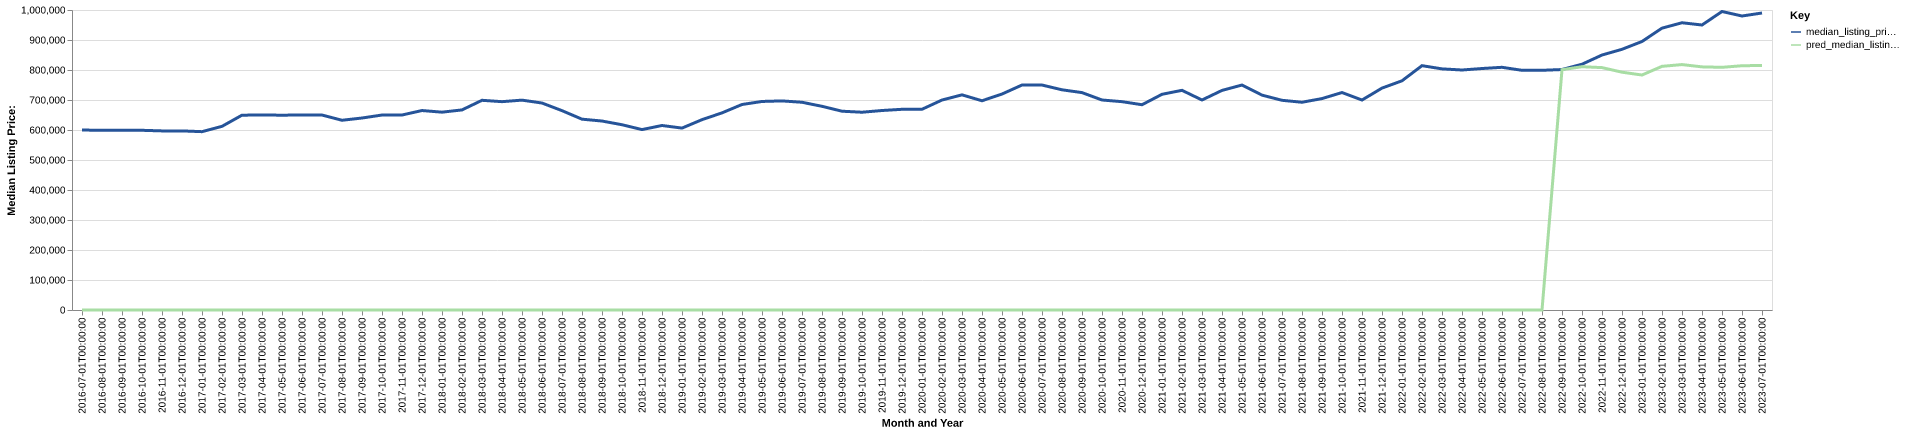

The data file committed next to this chart (first rows):
date, time_idx, median_listing_price, thirty_year_interest_rate_five, month, county_name, active_listing_count, median_days_on_market, pred_median_listing_price, month_year
2016-07-01, 0, 599900, 3.72, 7, middlesex, ma, 2850, 44.0, 0, Jul-2016
2016-08-01, 1, 599000, 3.73, 8, middlesex, ma, 2728, 52.0, 0, Aug-2016
2016-09-01, 2, 599000, 3.66, 9, middlesex, ma, 2898, 47.0, 0, Sep-2016
2016-10-01, 3, 599000, 3.64, 10, middlesex, ma, 2851, 42.0, 0, Oct-2016
2016-11-01, 4, 597000, 3.66, 11, middlesex, ma, 2489, 54.0, 0, Nov-2016
2016-12-01, 5, 597000, 3.48, 12, middlesex, ma, 1820, 71.0, 0, Dec-2016
2017-01-01, 6, 594450, 3.45, 1, middlesex, ma, 1638, 73.0, 0, Jan-2017
2017-02-01, 7, 612200, 3.5, 2, middlesex, ma, 1608, 47.0, 0, Feb-2017
2017-03-01, 8, 649450, 3.52, 3, middlesex, ma, 1766, 33.0, 0, Mar-2017
2017-04-01, 9, 649900, 4.03, 4, middlesex, ma, 2062, 28.0, 0, Apr-2017
2017-05-01, 10, 649450, 4.32, 5, middlesex, ma, 2323, 25.0, 0, May-2017
2017-06-01, 11, 649900, 4.2, 6, middlesex, ma, 2576, 31.0, 0, Jun-2017
2017-07-01, 12, 649900, 4.19, 7, middlesex, ma, 2357, 39.0, 0, Jul-2017
2017-08-01, 13, 632450, 4.3, 8, middlesex, ma, 2302, 45.0, 0, Aug-2017
2017-09-01, 14, 639950, 4.1, 9, middlesex, ma, 2489, 37.0, 0, Sep-2017
2017-10-01, 15, 649900, 4.05, 10, middlesex, ma, 2400, 38.0, 0, Oct-2017
2017-11-01, 16, 649950, 3.94, 11, middlesex, ma, 2109, 48.0, 0, Nov-2017
2017-12-01, 17, 664900, 4.03, 12, middlesex, ma, 1560, 59.0, 0, Dec-2017
2018-01-01, 18, 659450, 3.93, 1, middlesex, ma, 1294, 66.0, 0, Jan-2018
2018-02-01, 19, 666950, 3.83, 2, middlesex, ma, 1350, 39.0, 0, Feb-2018
2018-03-01, 20, 699000, 3.94, 3, middlesex, ma, 1559, 24.0, 0, Mar-2018
2018-04-01, 21, 694450, 3.95, 4, middlesex, ma, 1884, 22.0, 0, Apr-2018
2018-05-01, 22, 699575, 3.99, 5, middlesex, ma, 2142, 23.0, 0, May-2018
2018-06-01, 23, 689900, 4.15, 6, middlesex, ma, 2540, 25.0, 0, Jun-2018
2018-07-01, 24, 664500, 4.4, 7, middlesex, ma, 2476, 38.0, 0, Jul-2018
2018-08-01, 25, 636100, 4.46, 8, middlesex, ma, 2445, 42.0, 0, Aug-2018
2018-09-01, 26, 629900, 4.58, 9, middlesex, ma, 2907, 35.0, 0, Sep-2018
2018-10-01, 27, 617550, 4.66, 10, middlesex, ma, 2971, 37.0, 0, Oct-2018
2018-11-01, 28, 601398, 4.62, 11, middlesex, ma, 2757, 45.0, 0, Nov-2018
2018-12-01, 29, 615000, 4.54, 12, middlesex, ma, 2131, 59.0, 0, Dec-2018
2019-01-01, 30, 606373, 4.6, 1, middlesex, ma, 1828, 65.0, 0, Jan-2019
2019-02-01, 31, 634450, 4.72, 2, middlesex, ma, 1738, 46.0, 0, Feb-2019
2019-03-01, 32, 657085, 4.9, 3, middlesex, ma, 1994, 34.0, 0, Mar-2019
2019-04-01, 33, 685000, 4.94, 4, middlesex, ma, 2317, 26.0, 0, Apr-2019
2019-05-01, 34, 695125, 4.75, 5, middlesex, ma, 2667, 28.0, 0, May-2019
2019-06-01, 35, 697000, 4.51, 6, middlesex, ma, 3014, 31.0, 0, Jun-2019
2019-07-01, 36, 692450, 4.41, 7, middlesex, ma, 2790, 44.0, 0, Jul-2019
2019-08-01, 37, 678991, 4.41, 8, middlesex, ma, 2833, 44.0, 0, Aug-2019
2019-09-01, 38, 662627, 4.2, 9, middlesex, ma, 2945, 41.0, 0, Sep-2019
2019-10-01, 39, 659268, 4.14, 10, middlesex, ma, 3020, 38.0, 0, Oct-2019
2019-11-01, 40, 664950, 3.84, 11, middlesex, ma, 2533, 51.0, 0, Nov-2019
2019-12-01, 41, 669000, 3.81, 12, middlesex, ma, 1694, 74.0, 0, Dec-2019
2020-01-01, 42, 669125, 3.75, 1, middlesex, ma, 1354, 76.0, 0, Jan-2020
2020-02-01, 43, 699900, 3.73, 2, middlesex, ma, 1381, 34.0, 0, Feb-2020
2020-03-01, 44, 717175, 3.78, 3, middlesex, ma, 1684, 23.0, 0, Mar-2020
2020-04-01, 45, 697450, 3.75, 4, middlesex, ma, 1600, 39.0, 0, Apr-2020
2020-05-01, 46, 719900, 3.74, 5, middlesex, ma, 1840, 41.0, 0, May-2020
2020-06-01, 47, 749900, 3.72, 6, middlesex, ma, 2035, 26.0, 0, Jun-2020
2020-07-01, 48, 749900, 3.49, 7, middlesex, ma, 1933, 31.0, 0, Jul-2020
2020-08-01, 49, 734000, 3.65, 8, middlesex, ma, 1861, 31.0, 0, Aug-2020
2020-09-01, 50, 724675, 3.33, 9, middlesex, ma, 2016, 25.0, 0, Sep-2020
2020-10-01, 51, 700000, 3.28, 10, middlesex, ma, 2106, 29.0, 0, Oct-2020
2020-11-01, 52, 694450, 3.21, 11, middlesex, ma, 1934, 43.0, 0, Nov-2020
2020-12-01, 53, 684225, 3.07, 12, middlesex, ma, 1348, 60.0, 0, Dec-2020
2021-01-01, 54, 719000, 2.99, 1, middlesex, ma, 991.0, 58.0, 0, Jan-2021
2021-02-01, 55, 732225, 2.93, 2, middlesex, ma, 938.0, 24.0, 0, Feb-2021
2021-03-01, 56, 700000, 2.88, 3, middlesex, ma, 1111, 16.0, 0, Mar-2021
2021-04-01, 57, 731950, 2.84, 4, middlesex, ma, 1184, 13.0, 0, Apr-2021
2021-05-01, 58, 749900, 2.71, 5, middlesex, ma, 1257, 11.0, 0, May-2021
2021-06-01, 59, 716248, 2.79, 6, middlesex, ma, 1485, 15.0, 0, Jun-2021
... 25 more rows
